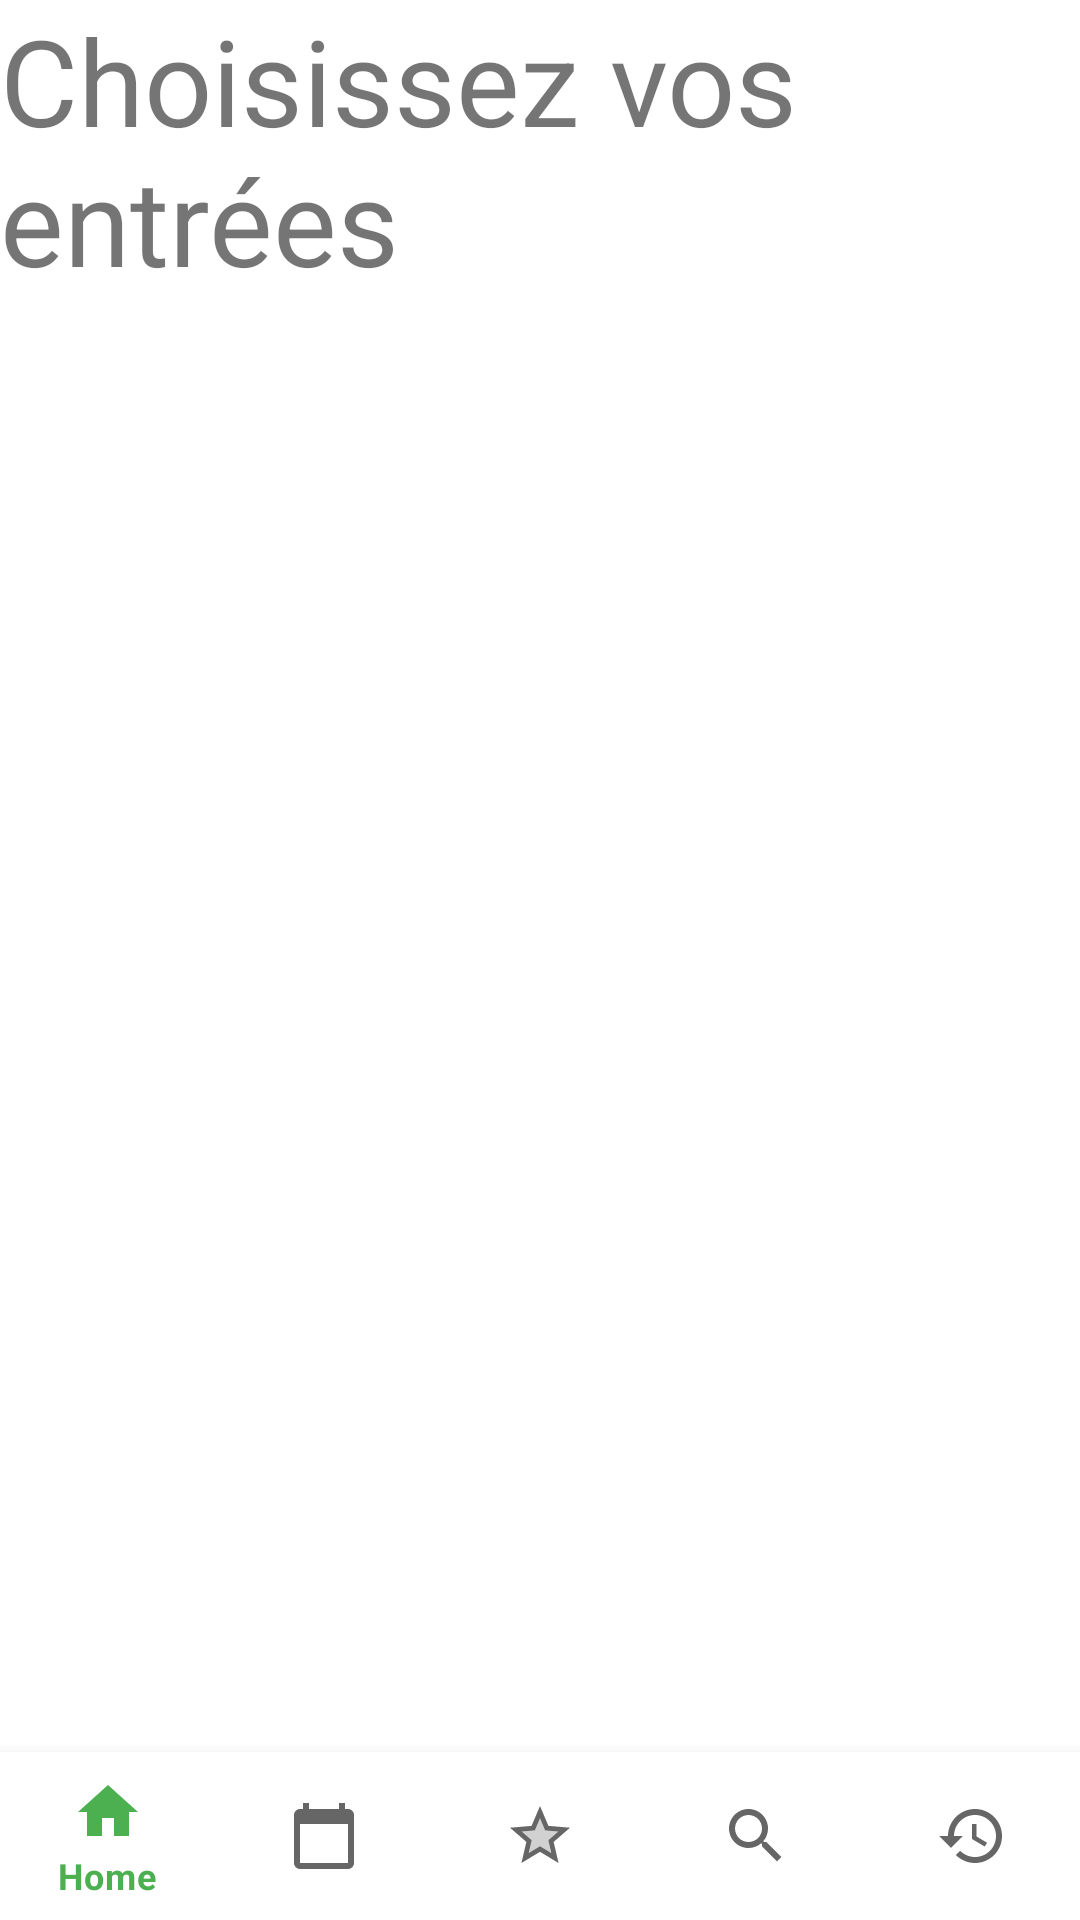

The Android layout XML behind this screen, and the referenced resources:
<!-- AndroidManifest.xml: application theme Theme.MeNew -->
<!-- res/layout/activity_starter.xml -->
<?xml version="1.0" encoding="utf-8"?>
<androidx.constraintlayout.widget.ConstraintLayout xmlns:android="http://schemas.android.com/apk/res/android"
    xmlns:app="http://schemas.android.com/apk/res-auto"
    xmlns:tools="http://schemas.android.com/tools"
    android:layout_width="match_parent"
    android:layout_height="match_parent"
    android:id="@+id/activity_starter"
    tools:context=".choiceOfDishes.starter.StarterActivity">

    <TextView
        android:id="@+id/textChoiceStarter"
        android:layout_width="wrap_content"
        android:layout_height="wrap_content"
        android:text="Choisissez vos entrées"
        android:textSize="40dp"
        app:layout_constraintTop_toTopOf="parent"
        app:layout_constraintStart_toStartOf="parent"
        app:layout_constraintEnd_toEndOf="parent"
        />

    <ListView
        android:id="@+id/listStarter"
        android:layout_width="match_parent"
        android:layout_height="0dp"
        app:layout_constraintBottom_toTopOf="@id/goToDish"
        app:layout_constraintTop_toBottomOf="@id/textChoiceStarter"
        />

    <Button
        android:id="@+id/goToDish"
        android:layout_width="match_parent"
        android:layout_height="wrap_content"
        app:layout_constraintTop_toBottomOf="@id/listPlat"
        app:layout_constraintBottom_toBottomOf="@id/navigation"
        />

    <com.google.android.material.bottomnavigation.BottomNavigationView
        android:id="@+id/navigation"
        android:layout_width="wrap_content"
        android:layout_height="wrap_content"
        app:itemRippleColor="@color/green_menew"
        app:layout_constraintBottom_toBottomOf="parent"
        app:layout_constraintStart_toStartOf="parent"
        app:layout_constraintEnd_toEndOf="parent"
        app:menu="@menu/bottom_nav_menu"
        />

</androidx.constraintlayout.widget.ConstraintLayout>
<!-- resources referenced by this layout -->
<resources>
  <color name="green_menew">#8DD21E</color>
  <style name="Theme.MeNew" parent="Theme.MaterialComponents.DayNight.NoActionBar">
          
          <item name="colorPrimary">#4CAF50</item>
          <item name="colorPrimaryVariant">#8BC34A</item>
          <item name="colorOnPrimary">@color/white</item>
          
          <item name="colorSecondary">@color/teal_200</item>
          <item name="colorSecondaryVariant">@color/teal_700</item>
          <item name="colorOnSecondary">@color/black</item>
          
          <item name="android:statusBarColor" tools:targetApi="l">?attr/colorPrimaryVariant</item>
          
      </style>
  <color name="white">#FFFFFFFF</color>
  <color name="teal_200">#FF03DAC5</color>
  <color name="teal_700">#FF018786</color>
  <color name="black">#FF000000</color>
</resources>
